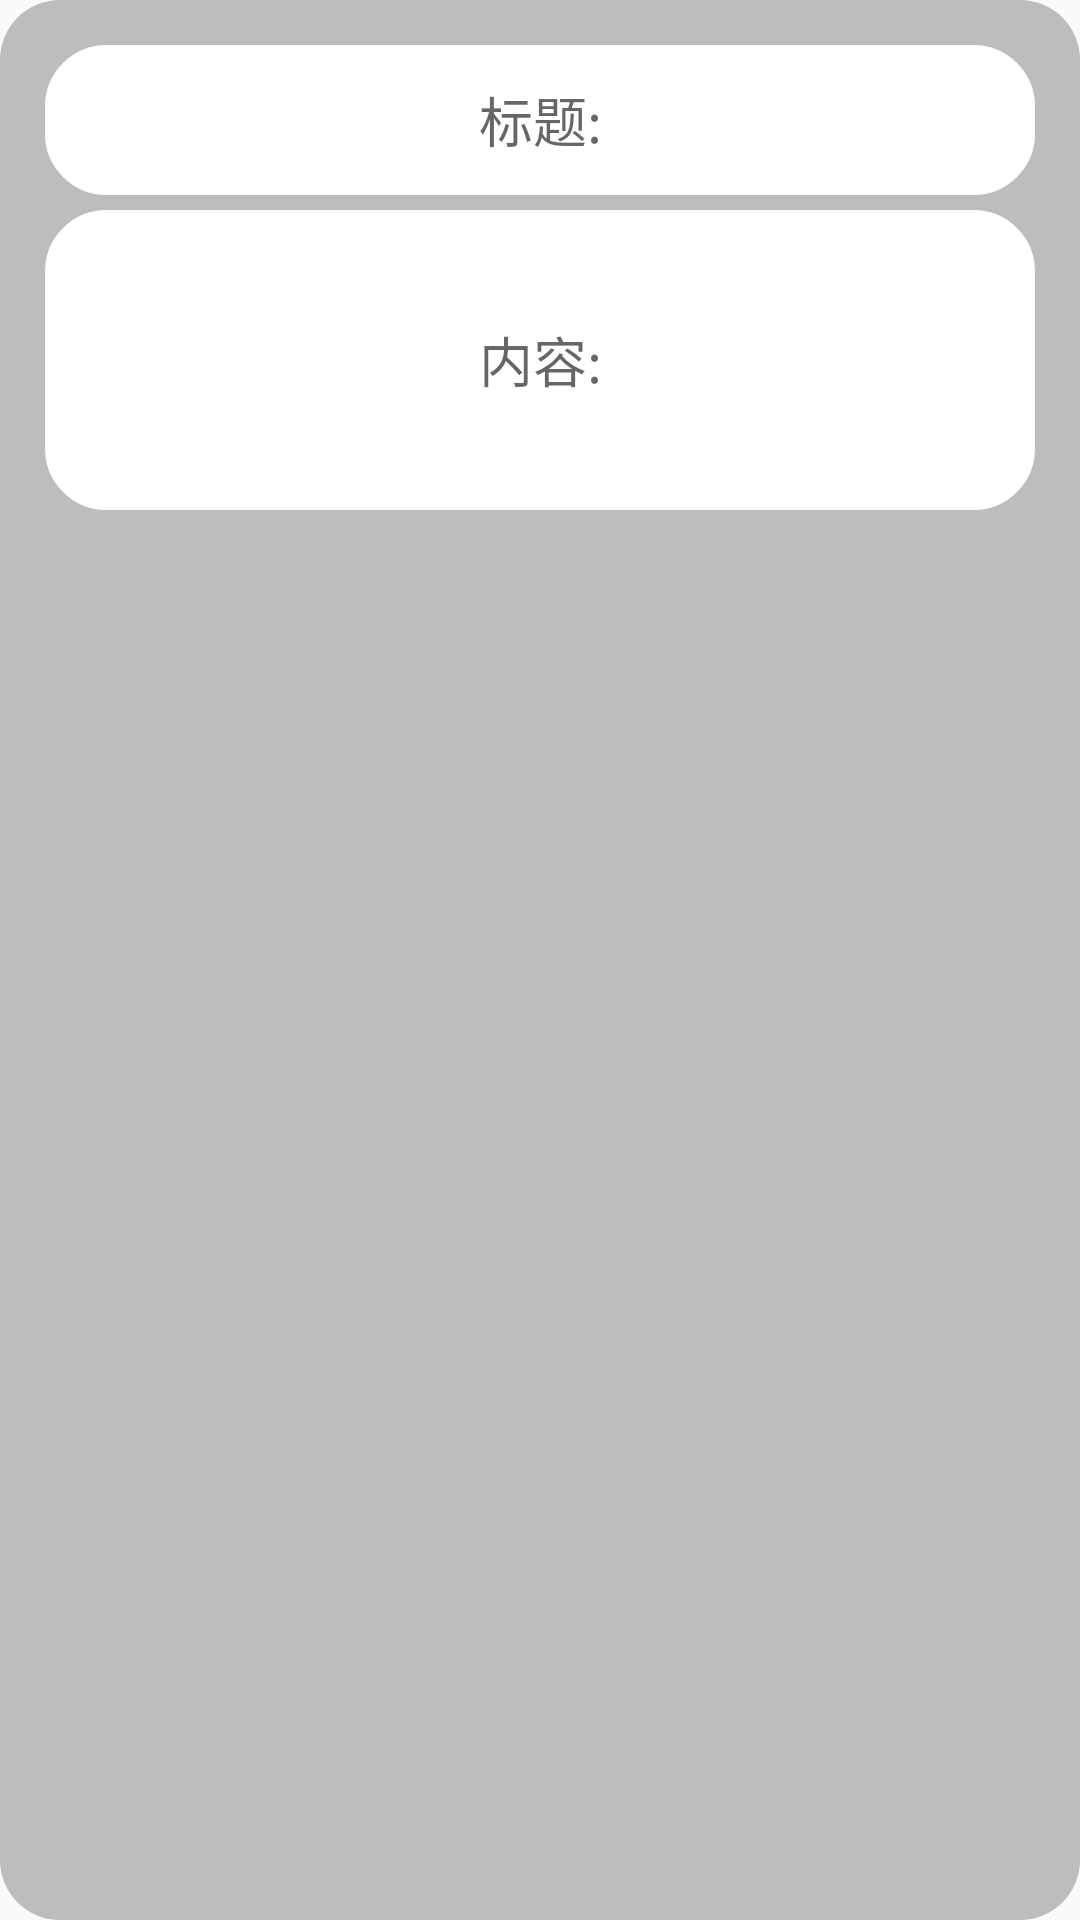

Write the Android layout XML for this screen, with the resource values it uses.
<!-- AndroidManifest.xml: application theme AppTheme -->
<!-- res/layout/layout.xml -->
<?xml version="1.0" encoding="utf-8"?>
<LinearLayout xmlns:android="http://schemas.android.com/apk/res/android"
    android:layout_width="match_parent"
    android:layout_height="wrap_content"
    android:orientation="vertical"
    android:layout_marginTop="10dp"
    android:background="@drawable/shope"
    android:padding="15dp">

    <EditText
        android:background="@drawable/ed_shope"
        android:id="@+id/editText"
        android:layout_width="match_parent"
        android:layout_height="50dp"
        android:layout_marginBottom="5dp"
        android:ems="10"
        android:maxLength="26"
        android:theme="@style/MyEditText"
        android:singleLine="true"
        android:hint="标题:"
        android:gravity="center" />

    <EditText
        android:background="@drawable/ed_shope"
        android:id="@+id/editText2"
        android:theme="@style/MyEditText"
        android:layout_width="match_parent"
        android:layout_height="100dp"
        android:gravity="center"
        android:hint="内容:" />

</LinearLayout>
<!-- resources referenced by this layout -->
<resources>
  <!-- drawable ed_shope (drawable-v24) -->
  <?xml version="1.0" encoding="utf-8"?>
  <shape xmlns:android="http://schemas.android.com/apk/res/android">
      <solid android:color="#ffffff" />
      <corners android:topLeftRadius="20dp"
          android:topRightRadius="20dp"
          android:bottomRightRadius="20dp"
          android:bottomLeftRadius="20dp"/>
      <stroke android:width="1dp" android:color="#ffffff" />
  </shape>
  <!-- drawable shope (drawable-v24) -->
  <?xml version="1.0" encoding="utf-8"?>
  <shape xmlns:android="http://schemas.android.com/apk/res/android">
  <solid android:color="@color/ScrollingDialog" />
  <corners android:topLeftRadius="20dp"
      android:topRightRadius="20dp"
      android:bottomRightRadius="20dp"
      android:bottomLeftRadius="20dp"/>
  
  </shape>
  <style name="MyEditText" parent="Theme.AppCompat.Light">
          <item name="colorControlNormal">@color/colorPrimary</item>
          <item name="colorControlActivated">@android:color/darker_gray</item>
      </style>
  <style name="AppTheme" parent="Theme.AppCompat.Light.DarkActionBar">
          
          <item name="colorPrimary">@color/colorPrimary</item>
          <item name="colorPrimaryDark">@color/colorPrimaryDark</item>
          <item name="colorAccent">@color/colorAccent</item>
      </style>
  <color name="ScrollingDialog">#BDBDBD</color>
  <color name="colorPrimary">#008577</color>
  <color name="colorPrimaryDark">#c24774</color>
  <color name="colorAccent">#D81B60</color>
</resources>
